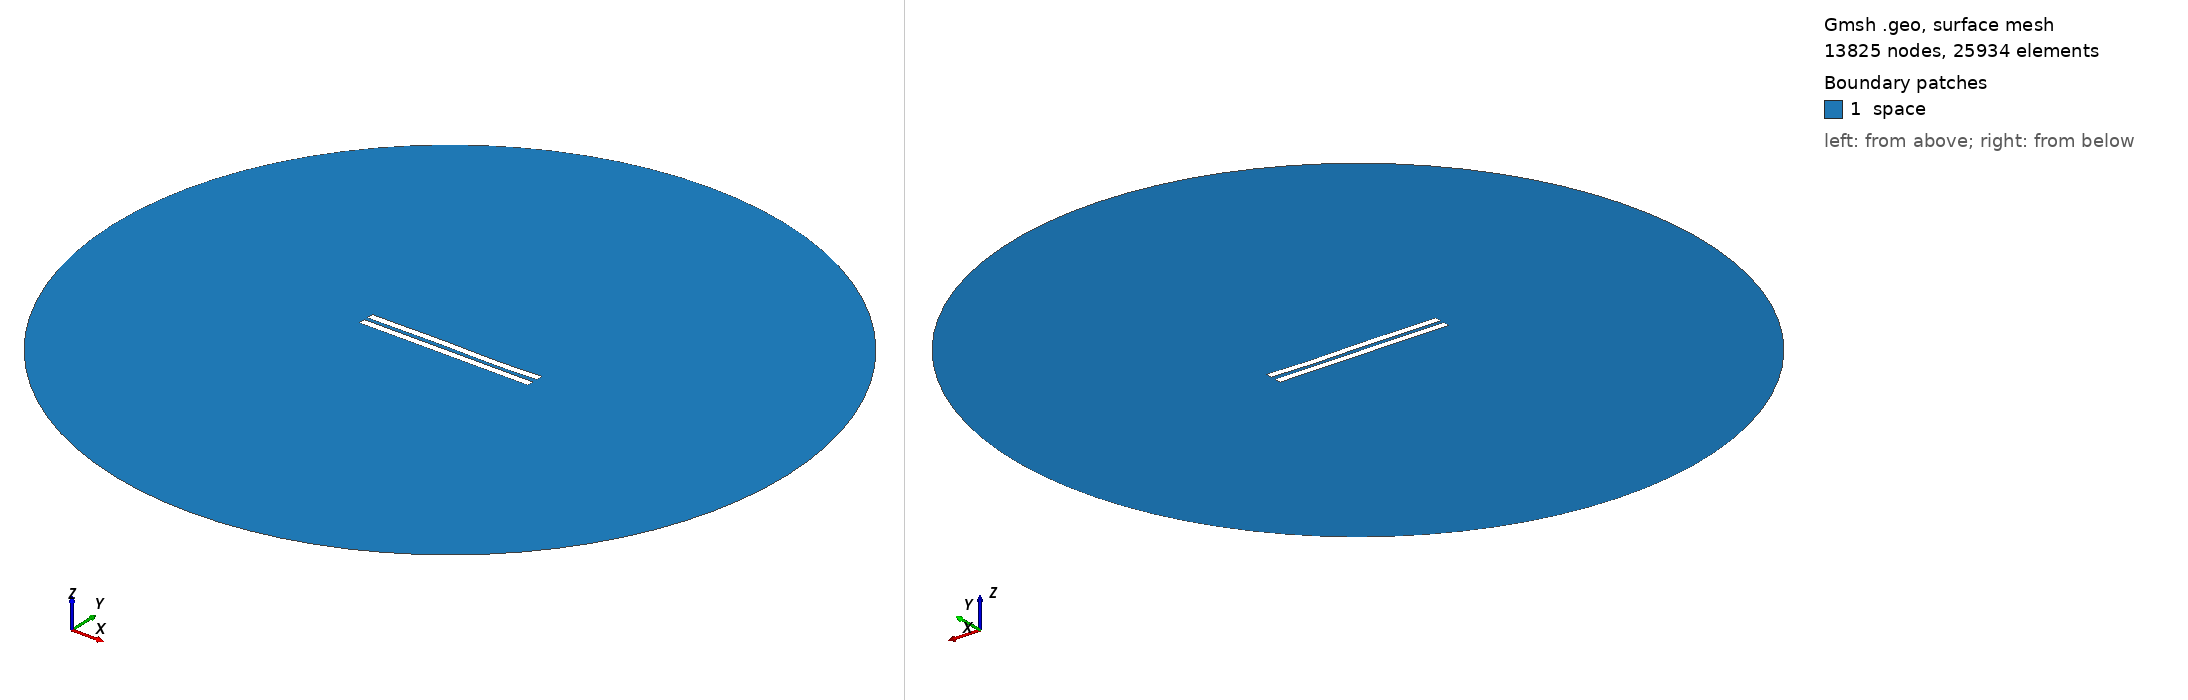

Gmsh geometry script, surface-meshed: 13825 nodes, 25934 surface elements. Boundary patches (legend numbers): 1 space. Left view from above one corner, right view from below the opposite corner. Legend entries are the model's physical surfaces. The drawing asked Gmsh for element sizes between 1% and 20% of the model's largest extent; the script's own settings can give other sizes.

=== 2947.geo (drawn) ===
//---------------------------------------
// Geometry kernel
//---------------------------------------

SetFactory("OpenCASCADE");



//---------------------------------------
// Parameters of the geometry
//---------------------------------------

// Overetch of the upper plate
overetch = 0.0;

// Distance between the plates
distance = 2.5;

// Discretization over the x axis (for the deformation)
nx = 50; 

// Length of the plate
L = 100 - overetch; 

// Number of modes
n = 4; 

// 1st mode coefficient
coeff(1) = 0.07499999999999998;
beta(1) = 0.596864 * 3.1415926535 / L;

// 2nd mode coefficient
coeff(2) = 0.0;
beta(2) = 1.49418 * 3.1415926535 / L;

// 3rd mode coefficient
coeff(3) = 0.15;
beta(3) = 2.50025 * 3.1415926535 / L;

// 4th mode coefficient
coeff(4) = -0.075;
beta(4) = 3.49999 * 3.1415926535 / L;



//---------------------------------------
// Upper plate (deformed rectangle)
//---------------------------------------

// Coordiantes of the upper plate
xmin = -50;
xmax = 50 - overetch;

// Height of the upper plate
yheight = 4 - 2 * overetch;

// Indexes of the points
UpperID[] = {};
LowerID[] = {};
LeftID[] = {};
RightID[] = {};

// Point index
p = 1;

// Horizontal edges
For i In {1:nx}
    x = xmin + (i-1)*(xmax - xmin)/(nx-1);

    y_bottom = distance / 2 + overetch;
    For j In {1:n}
        C = (Cosh(beta(j)*L) + Cos(beta(j)*L)) / (Sinh(beta(j)*L) + Sin(beta(j)*L));
        y_bottom  = y_bottom + coeff(j) * (Cosh(beta(j)*(x+50)) - Cos(beta(j)*(x+50)) - C * (Sinh(beta(j)*(x+50)) - Sin(beta(j)*(x+50))));
    EndFor

    y_top = y_bottom + yheight;

    Point(p) = {x, y_top, 0, 1.0};
    UpperID[i] = p;
    p = p + 1;

    Point(p) = {x, y_bottom, 0, 1.0};
    LowerID[i] = p;
    p = p + 1;
EndFor

// Create point lists
UpperPts[] = {}; LowerPts[] = {};
For i In {1:nx}
  UpperPts[] += {UpperID[i]};
  LowerPts[] += {LowerID[i]};
EndFor

// Build splines
Spline(1) = {UpperPts[]};
Spline(2) = {LowerPts[]};
Line(3) = {LowerPts[nx-1], UpperPts[nx-1]};
Line(4) = {LowerPts[0], UpperPts[0]};

// Build the plane surface
Curve Loop(1) = {2, 3, -1, -4};
Plane Surface(1) = {1};



//---------------------------------------
// Lower plate (rectangle)
//---------------------------------------

// Vertices
Point(1001) = {-50, -1, 0, 1.0};
Point(1002) = { 50, -1, 0, 1.0};
Point(1003) = { 50,  -5, 0, 1.0};
Point(1004) = {-50,  -5, 0, 1.0};

// Edges
Line(5) = {1001, 1002};
Line(6) = {1002, 1003};
Line(7) = {1003, 1004};
Line(8) = {1004, 1001};

// Plane surface
Line Loop(2) = {5, 6, 7, 8};
Plane Surface(2) = {2}; 



//---------------------------------------
// Outer (fictious) boundary
//---------------------------------------

// Points
Point(1005) = {0, 0, 0};       // Center
Point(1006) = {200, 0, 0};     // Start point
Point(1007) = {0, 200, 0};     // 90 degrees
Point(1008) = {-200, 0, 0};    // 180 degrees
Point(1009) = {0, -200, 0};    // 270 degrees

// Circle arcs (each needs start, center, end)
Circle(9) = {1006, 1005, 1007};
Circle(10) = {1007, 1005, 1008};
Circle(11) = {1008, 1005, 1009};
Circle(12) = {1009, 1005, 1006};

// Plane surface for the entire domain
Curve Loop(3) = {9, 10, 11, 12};
Surface(3) = {3};

// Subtract the plates from the whole domain to obtain the actual domain where we want to solve the equations
BooleanDifference{ Surface{3}; Delete; }{ Surface{1}; Surface{2}; Delete; }




//---------------------------------------
// Transfinite Lines/Curves
//---------------------------------------

// Set the number of points on the boundaries
r = 7;

// Plates
Transfinite Curve {1, 2} = 50*r Using Progression 1;
Transfinite Curve {3, 4} = 2*r Using Progression 1;
Transfinite Line {5, 7} = 50*r Using Progression 1;
Transfinite Line {6, 8} = 2*r Using Progression 1;

// Outer boundary
Transfinite Line {9, 10, 11, 12} = 20 Using Progression 1;



//---------------------------------------
// Physical groups
//---------------------------------------                

// Physical curves (boundaries)
Physical Line("force_segment", 10) = {2};
Physical Line("upper_plate", 11) = {1, 3, 4};
Physical Line("lower_plate", 12) = {5, 6, 7, 8};
Physical Line("boundary", 20) = {9, 10, 11, 12};

// Physical Surfaces
Physical Surface("space", 30) = {3};



//---------------------------------------
// 6. Generate the Mesh
//---------------------------------------

// 2D mesh generation
Mesh 2;
